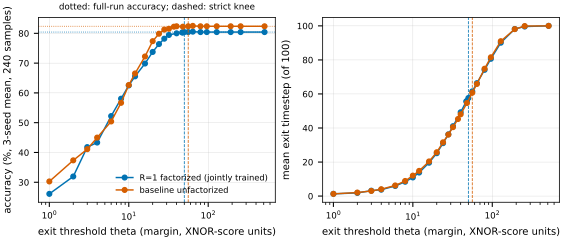

Source data for this figure (header and first rows):
model, theta, accuracy_pct, mean_exit_timestep, events_ingested_fraction, full_run_accuracy_pct
r1, 1, 26.11, 1.322, 0.01322, 80.42
r1, 2, 31.94, 1.869, 0.0187, 80.42
r1, 3, 41.81, 3.169, 0.0317, 80.42
r1, 4, 43.33, 3.762, 0.03763, 80.42
r1, 6, 52.22, 5.942, 0.05942, 80.42
r1, 8, 58.06, 8.424, 0.08424, 80.42
r1, 10, 62.5, 10.96, 0.1096, 80.42
r1, 12, 65.56, 13.83, 0.1383, 80.42
r1, 16, 69.86, 19.6, 0.196, 80.42
r1, 20, 73.75, 25.19, 0.2519, 80.42
r1, 24, 76.39, 31.09, 0.3109, 80.42
r1, 28, 78.19, 36.26, 0.3626, 80.42
r1, 32, 79.44, 41.05, 0.4105, 80.42
r1, 40, 80.0, 49.24, 0.4924, 80.42
r1, 47, 80.28, 55.62, 0.5562, 80.42
r1, 48, 80.28, 55.87, 0.5587, 80.42
r1, 50, 80.42, 57.61, 0.5761, 80.42
r1, 56, 80.42, 61.51, 0.6151, 80.42
r1, 64, 80.56, 66.35, 0.6635, 80.42
r1, 80, 80.42, 74.17, 0.7417, 80.42
r1, 96, 80.42, 80.66, 0.8066, 80.42
r1, 128, 80.42, 90.1, 0.901, 80.42
r1, 192, 80.42, 98.16, 0.9816, 80.42
r1, 256, 80.42, 99.61, 0.9961, 80.42
r1, 512, 80.42, 100.0, 1.0, 80.42
base, 1, 30.28, 1.307, 0.01307, 82.36
base, 2, 37.36, 2.072, 0.02072, 82.36
base, 3, 41.11, 3.032, 0.03032, 82.36
base, 4, 45.0, 4.028, 0.04028, 82.36
base, 6, 50.42, 6.253, 0.06253, 82.36
base, 8, 56.67, 8.886, 0.08886, 82.36
base, 10, 62.64, 12.02, 0.1202, 82.36
base, 12, 66.53, 14.82, 0.1482, 82.36
base, 16, 72.22, 20.36, 0.2036, 82.36
base, 20, 77.36, 25.76, 0.2576, 82.36
base, 24, 79.86, 31.59, 0.3159, 82.36
base, 28, 81.25, 36.14, 0.3614, 82.36
base, 32, 81.53, 40.49, 0.4049, 82.36
base, 37, 82.22, 45.27, 0.4527, 82.36
base, 40, 82.36, 48.04, 0.4804, 82.36
base, 48, 82.22, 54.67, 0.5467, 82.36
base, 56, 82.36, 60.72, 0.6072, 82.36
base, 64, 82.5, 65.87, 0.6587, 82.36
base, 80, 82.36, 74.83, 0.7483, 82.36
base, 96, 82.36, 81.53, 0.8153, 82.36
base, 128, 82.36, 90.99, 0.9099, 82.36
base, 192, 82.36, 98.09, 0.9809, 82.36
base, 256, 82.36, 99.89, 0.9989, 82.36
base, 512, 82.36, 100.0, 1.0, 82.36
